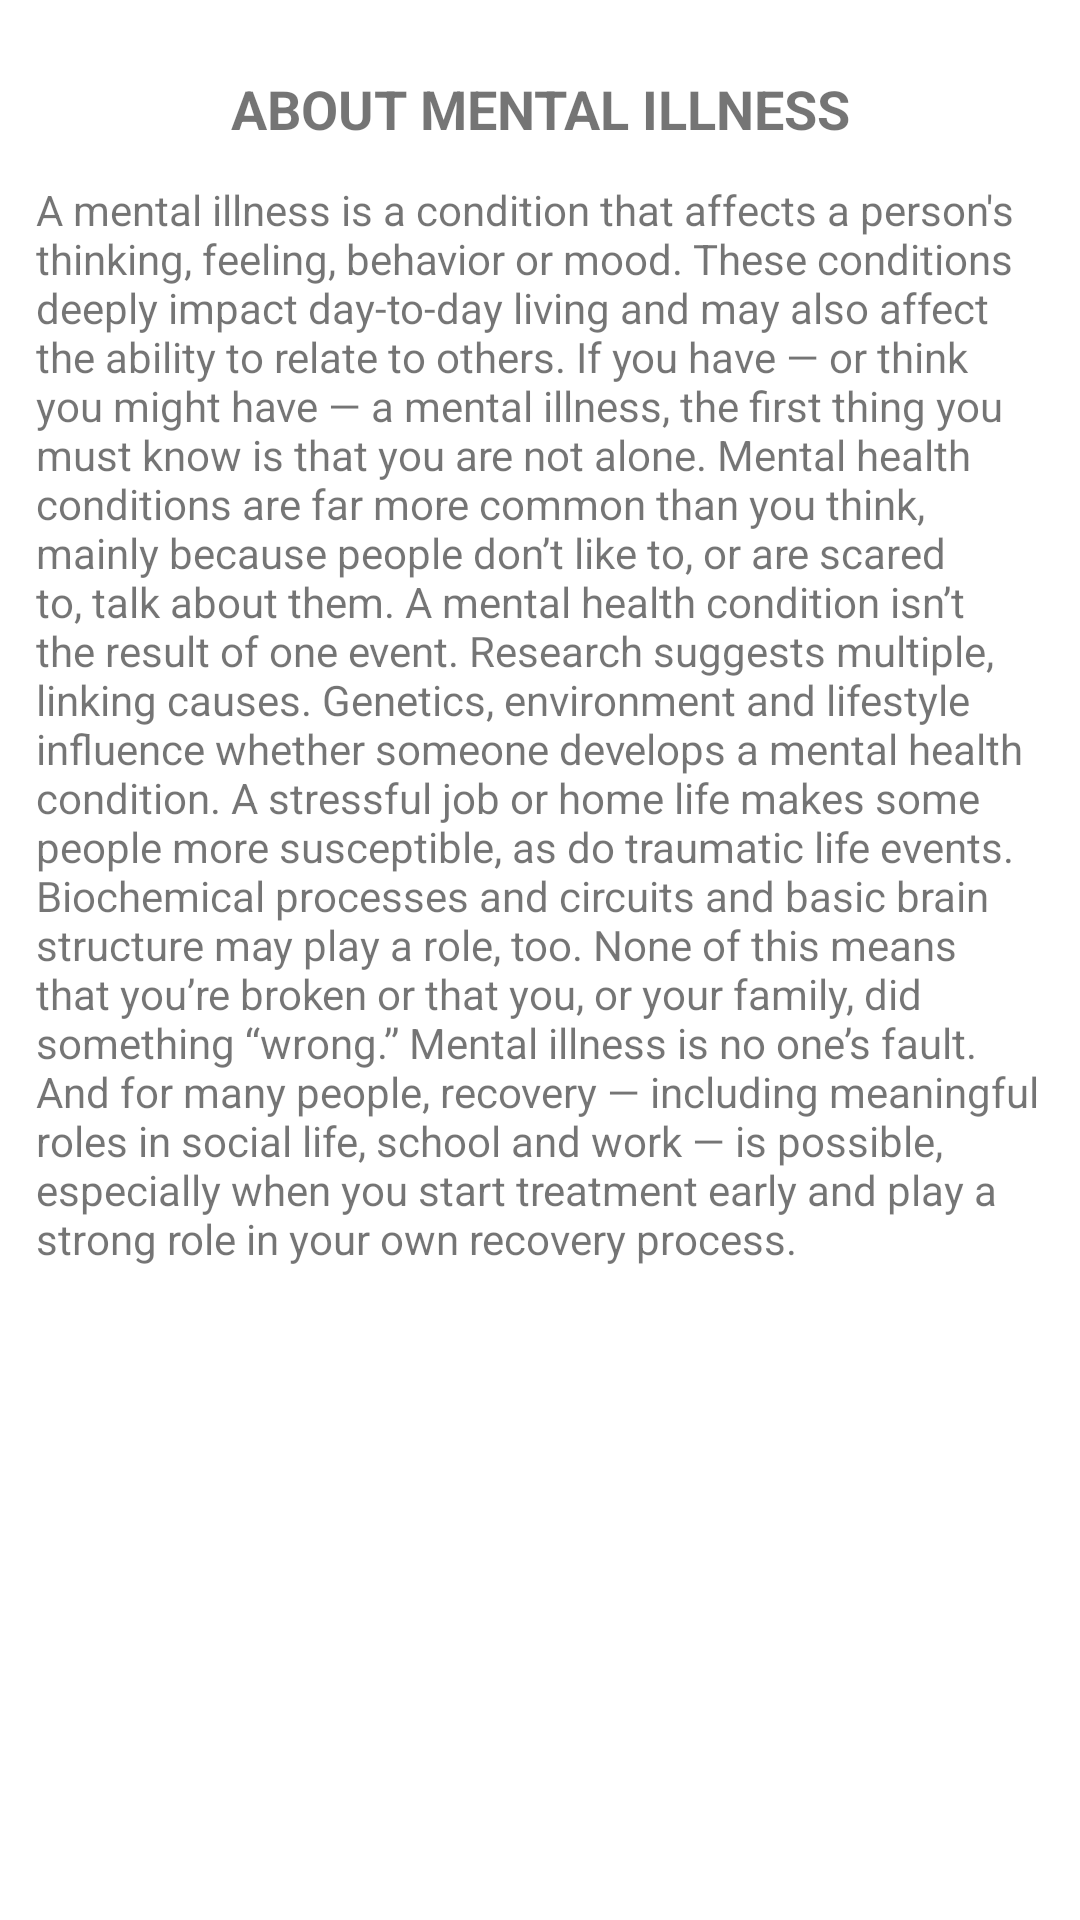

This screen was rendered from an Android layout file. Write that file and the resources it references.
<!-- AndroidManifest.xml: application theme Theme.MentalCare -->
<!-- res/layout/fragment_about.xml -->
<?xml version="1.0" encoding="utf-8"?>
<FrameLayout xmlns:android="http://schemas.android.com/apk/res/android"
    xmlns:tools="http://schemas.android.com/tools"
    android:layout_width="match_parent"
    android:layout_height="match_parent"
    tools:context=".fragments.AboutFragment">
    <ScrollView
        android:layout_width="match_parent"
        android:layout_height="match_parent">
        <LinearLayout
            android:layout_width="match_parent"
            android:layout_height="wrap_content"
            android:orientation="vertical"
            android:padding="12dp">
            <TextView
                android:layout_width="match_parent"
                android:layout_height="wrap_content"
                android:text="ABOUT MENTAL ILLNESS"
                android:gravity="center"
                android:textSize="18sp"
                android:textStyle="bold"
                android:layout_margin="12dp"/>
            <TextView
                android:layout_width="match_parent"
                android:layout_height="wrap_content"
                android:text="A mental illness is a condition that affects a person's thinking, feeling, behavior or mood. These conditions deeply impact day-to-day living and may also affect the ability to relate to others. If you have — or think you might have — a mental illness, the first thing you must know is that you are not alone. Mental health conditions are far more common than you think, mainly because people don’t like to, or are scared to, talk about them. A mental health condition isn’t the result of one event. Research suggests multiple, linking causes. Genetics, environment and lifestyle influence whether someone develops a mental health condition. A stressful job or home life makes some people more susceptible, as do traumatic life events. Biochemical processes and circuits and basic brain structure may play a role, too. None of this means that you’re broken or that you, or your family, did something “wrong.” Mental illness is no one’s fault. And for many people, recovery — including meaningful roles in social life, school and work — is possible, especially when you start treatment early and play a strong role in your own recovery process."/>
        </LinearLayout>

    </ScrollView>

</FrameLayout>
<!-- resources referenced by this layout -->
<resources>
  <style name="Theme.MentalCare" parent="Theme.MaterialComponents.DayNight.DarkActionBar">
          
          <item name="colorPrimary">@color/purple_500</item>
          <item name="colorPrimaryVariant">@color/purple_700</item>
          <item name="colorOnPrimary">@color/white</item>
          
          <item name="colorSecondary">@color/teal_200</item>
          <item name="colorSecondaryVariant">@color/teal_700</item>
          <item name="colorOnSecondary">@color/black</item>
          
          <item name="android:statusBarColor" tools:targetApi="l">?attr/colorPrimaryVariant</item>
          
      </style>
  <!-- not gathered from this repository: default colours our renderer supplied (Android Studio template values) -->
  <color name="purple_500">#FF6200EE</color>
  <color name="purple_700">#FF3700B3</color>
  <color name="teal_200">#FF03DAC5</color>
  <color name="teal_700">#FF018786</color>
  <color name="black">#FF000000</color>
  <color name="white">#FFFFFFFF</color>
</resources>
